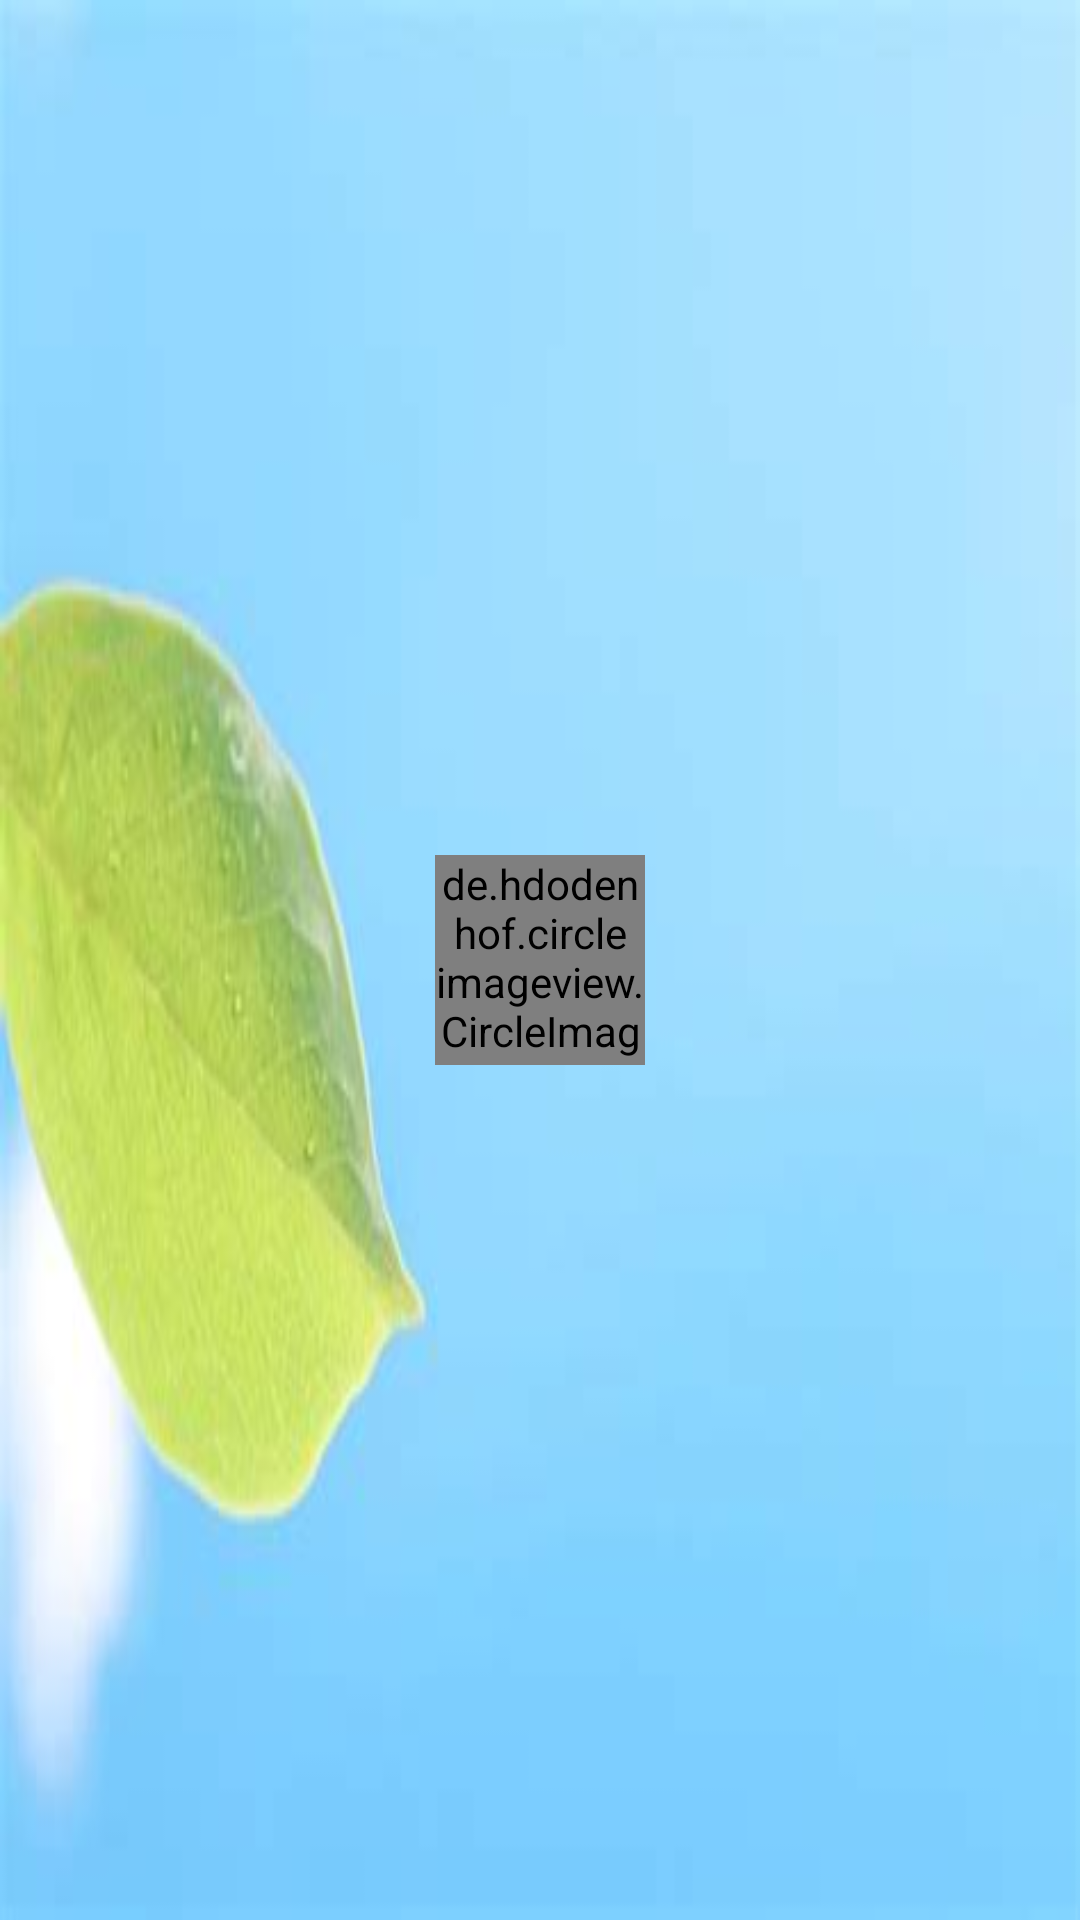

Write the Android layout XML for this screen, with the resource values it uses.
<!-- AndroidManifest.xml: application theme AppTheme -->
<!-- res/layout/nav_header.xml -->
<?xml version="1.0" encoding="utf-8"?>
<RelativeLayout
    xmlns:android="http://schemas.android.com/apk/res/android"
    android:layout_width="match_parent"
    android:layout_height="180dp"
    android:padding="10dp"
    android:background="@drawable/nav3">
    <de.hdodenhof.circleimageview.CircleImageView
        android:id="@+id/nav_icon_image"
        android:layout_width="70dp"
        android:layout_height="70dp"
        android:layout_centerInParent="true"/>
    <TextView
        android:id="@+id/nav_mail"
        android:layout_width="wrap_content"
        android:layout_height="wrap_content"
        android:layout_alignParentBottom="true"/>
    <TextView
        android:id="@+id/nav_username"
        android:layout_width="wrap_content"
        android:layout_height="wrap_content"
        android:layout_above="@+id/nav_mail"/>
</RelativeLayout>
<!-- resources referenced by this layout -->
<resources>
  <!-- drawable nav3: jpg bitmap (drawable-xxhdpi, 6408 bytes) -->
  <style name="AppTheme" parent="Theme.AppCompat.Light.NoActionBar">
          
          <item name="colorPrimary">@color/colorPrimary</item>
          <item name="colorPrimaryDark">@color/colorPrimaryDark</item>
          <item name="colorAccent">@color/colorAccent</item>
      </style>
  <!-- not gathered from this repository: default colours our renderer supplied (Android Studio template values) -->
  <color name="colorPrimary">#FF6200EE</color>
  <color name="colorPrimaryDark">#FF3700B3</color>
  <color name="colorAccent">#FF03DAC5</color>
</resources>
